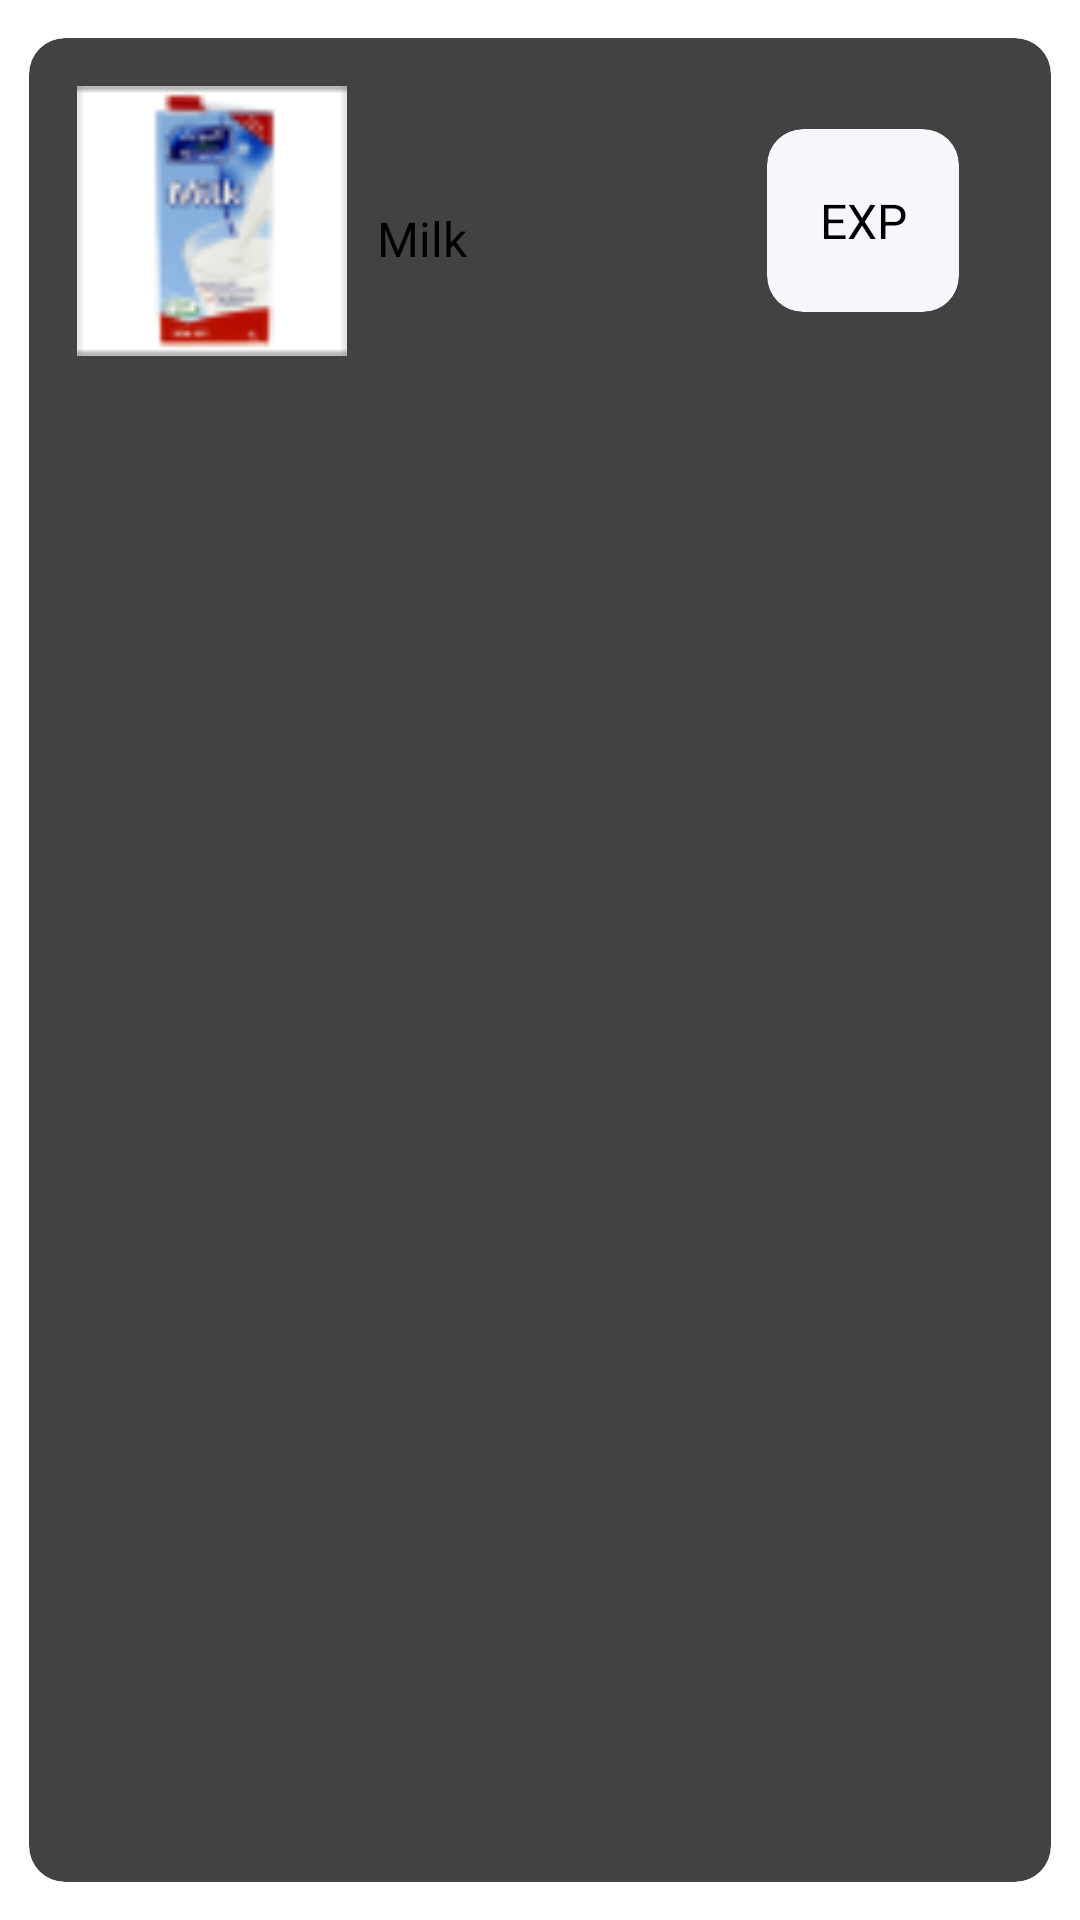

Android layout source for this screen:
<!-- AndroidManifest.xml: application theme Theme.FYP.NoActionBar -->
<!-- res/layout/product_list.xml -->
<?xml version="1.0" encoding="utf-8"?>
<androidx.cardview.widget.CardView
xmlns:android="http://schemas.android.com/apk/res/android"
xmlns:app="http://schemas.android.com/apk/res-auto"
android:layout_width="match_parent"
android:layout_height="wrap_content"
app:cardElevation="6dp"
app:cardCornerRadius="12dp"
    android:layout_margin="12dp"
app:cardUseCompatPadding="true"
android:orientation="vertical">
<LinearLayout
    android:layout_width="match_parent"
    android:layout_height="wrap_content"
    android:orientation="horizontal"
    android:padding="16dp">

    <ImageView
        android:id="@+id/productImg1"
        android:layout_width="90dp"
        android:layout_height="90dp"
        android:src="@drawable/milk"
        android:layout_gravity="left"/>

    <TextView
        android:id="@+id/productName1"
        android:layout_width="wrap_content"
        android:layout_height="wrap_content"
        android:layout_alignParentLeft="true"
        android:layout_alignParentTop="true"
        android:layout_marginTop="40dp"
        android:layout_marginLeft="10dp"
        android:textSize="16sp"
        android:textColor="@color/black"
        android:text="Milk" />

    <androidx.cardview.widget.CardView
        android:layout_width="64dp"
        android:layout_height="61dp"
        android:layout_gravity="center"
        android:layout_marginLeft="100dp"
        app:cardCornerRadius="12dp"
        app:cardBackgroundColor="#F5F7FA"
        >

        <TextView
            android:id="@+id/remainingDays1"
            android:layout_width="match_parent"
            android:layout_height="match_parent"
            android:gravity="center"
            android:text="EXP"
            android:textAlignment="center"
            android:textColor="@color/black"
            android:textSize="16sp" />
    </androidx.cardview.widget.CardView>
</LinearLayout>
</androidx.cardview.widget.CardView>
<!-- resources referenced by this layout -->
<resources>
  <color name="black">#FF000000</color>
  <!-- drawable milk: png bitmap (drawable, 3574 bytes) -->
</resources>
